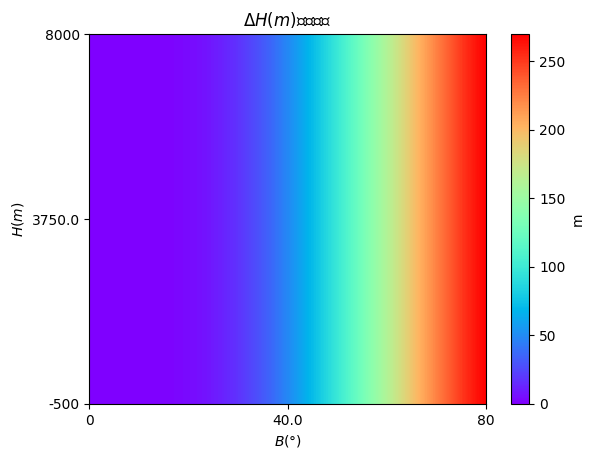

Generate this figure with matplotlib:
import numpy as np
import matplotlib.pyplot as plt
# plt.rcParams['font.sans-serif'] = ['SimHei']  # 用来正常显示中文标签, windows
plt.rcParams['font.sans-serif'] = ['Heiti TC']  # 用来正常显示中文标签, mac


def degree2rad(degree):
    return degree * np.pi / 180


def rad2degree(rad):
    return rad * 180 / np.pi


def BLH2xyz(L, B, H, rad=True):
    if not rad:
        L = degree2rad(L)
        B = degree2rad(B)
    a = 6378137.0000
    b = 6356752.3141
    e2 = 1 - (b / a)**2
    N = a/np.sqrt(1-e2*np.sin(B)**2)
    x = (N + H) * np.cos(B) * np.cos(L)
    y = (N + H) * np.cos(B) * np.sin(L)
    z = (N * (1 - e2) + H) * np.sin(B)
    return x, y, z


def accurate(x, y, z, rad=True):
    a = 6378137.0000
    b = 6356752.3141
    e2 = 1 - (b / a)**2
    p = np.sqrt(x**2+y**2)
    L = np.arctan2(y, x)

    def ite(z, p):
        def cal_N(B): return a/np.sqrt(1-e2*np.sin(B)**2)
        def cal_H(N, B): return p/np.cos(B)-N
        def cal_B(N, H): return np.arctan(z/((1 - e2*N/(N+H))*p))
        B = cal_B(1, 0)
        N = cal_N(B)
        H0, H = 1e9, cal_H(N, B)
        while np.abs(H - H0) > 0.1:
            B = cal_B(N, H)
            N = cal_N(B)
            H0, H = H, cal_H(N, B)
        return H, B

    H, B = np.vectorize(ite)(z, p)
    if rad:
        return L, B * 1, H * 1
    else:
        return rad2degree(L), rad2degree(B), H * 1


def rough(x, y, z, rad=True):
    a = 6378137.0000
    b = 6356752.3141
    e2 = 1 - (b / a)**2
    p = np.sqrt(x**2+y**2)
    theta = np.arctan(z * a/(p * b))
    L = np.arctan2(y, x)
    B = np.arctan((z + e2*b*np.sin(theta)**3)/(p - e2*a*np.cos(theta)**3))
    N = a/np.sqrt(1-e2*np.sin(B)**2)
    H = p / np.cos(B) - N
    if rad:
        return L, B, H
    else:
        return rad2degree(L), rad2degree(B), H


def dB2distance(dB, rad=True):
    if not rad:
        dB = degree2rad(dB)
    a = 6378137.0000
    b = 6356752.3141
    r = (a + b) / 2  # 近似
    return r*dB


if __name__ == '__main__':
    L = 116
    Bmin, Bmax, Bnum = 0, 80, 160
    Hmin, Hmax, Hnum = -500, 8000, 500
    B = np.linspace(Bmin, Bmax, Bnum + 1)
    H = np.linspace(Hmin, Hmax, Hnum + 1)
    B, H = np.meshgrid(B, H)
    x, y, z = BLH2xyz(L, B.ravel(), H.ravel(), rad=False)
    la, ba, ha = accurate(x, y, z, rad=False)
    lr, br, hr = rough(x, y, z, rad=False)

    def plot(img, title):
        ax = plt.gca()
        ai = ax.imshow(img, aspect='auto', cmap='rainbow')
        ax.set_xlim(0, Bnum)
        ax.set_xticks([0, Bnum/2, Bnum])
        ax.set_xticklabels([Bmin, np.mean([Bmin, Bmax]), Bmax])
        ax.set_xlabel(r'$B (\degree)$')
        ax.set_ylim(0, Hnum)
        ax.set_yticks([0, Hnum/2, Hnum])
        ax.set_yticklabels([Hmin, (Hmin+Hmax)/2, Hmax])
        ax.set_ylabel(r'$H (m)$')
        plt.colorbar(ai, ax=ax).set_label('m')
        plt.title(title)

    def show_H():
        dH = (ha - hr).reshape((Hnum + 1, -1))
        plot(dH, r'$\Delta H (m)$高程误差')
        plt.show()

    def show_B():
        dB = dB2distance(br-ba, rad=False).reshape((Hnum + 1, -1))
        plot(dB, r'南北距离误差 (m)')
        plt.show()

    show_H()
    # show_B()